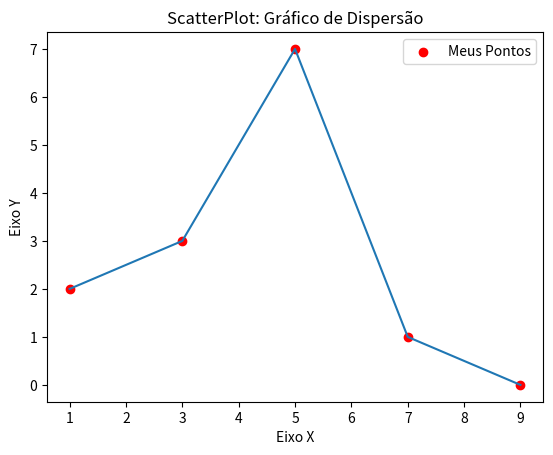

Here is the Python script that generated this plot:
import matplotlib.pyplot as plt

x1 = [1, 3, 5, 7, 9]
y1 = [2, 3, 7, 1, 0]

title = "ScatterPlot: Gráfico de Dispersão"
XAxis = "Eixo X"
YAxis = "Eixo Y"

#Legendas
plt.title(title)
plt.xlabel(XAxis)
plt.ylabel(YAxis)

plt.scatter(x1, y1, label = "Meus Pontos", color = "r")
#liga os pontos do gráfico
plt.plot(x1,y1)

plt.legend()
plt.show()